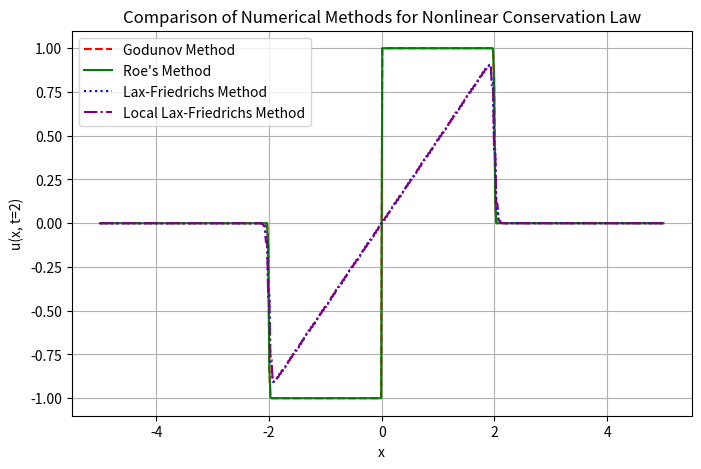

Reproduce this figure in Python. (Note: this script raises an exception after producing the figure.)
import numpy as np
import matplotlib.pyplot as plt
import pandas as pd

# Flux function
def flux(u):
    return 0.5 * u**2

# Godunov flux
def godunov_flux(uL, uR):
    if uL <= uR:  # Rarefaction
        return min(flux(uL), flux(uR))
    else:  # Shock
        return max(flux(uL), flux(uR))

# Godunov method
def godunov_method(u0, dx, dt, t_end):
    u = u0.copy()
    N = len(u)
    steps = int(t_end / dt)
    
    for n in range(steps):
        u_new = u.copy()
        for i in range(1, N-1):
            F_right = godunov_flux(u[i], u[i+1])
            F_left = godunov_flux(u[i-1], u[i])
            u_new[i] = u[i] - (dt / dx) * (F_right - F_left)
        u = u_new.copy()
    
    return u

# Roe's method
def roe_average(uL, uR):
    if uL == uR:
        return uL
    else:
        return (flux(uR) - flux(uL)) / (uR - uL)

def roe_method(u0, dx, dt, t_end):
    u = u0.copy()
    N = len(u)
    steps = int(t_end / dt)

    for n in range(steps):
        u_new = u.copy()
        for i in range(1, N-1):
            a_half = roe_average(u[i], u[i+1])
            F_plus = 0.5 * (flux(u[i]) + flux(u[i+1])) - 0.5 * abs(a_half) * (u[i+1] - u[i])
            F_minus = 0.5 * (flux(u[i-1]) + flux(u[i])) - 0.5 * abs(roe_average(u[i-1], u[i])) * (u[i] - u[i-1])
            u_new[i] = u[i] - (dt / dx) * (F_plus - F_minus)
        u = u_new.copy()

    return u

# Lax-Friedrichs method
def lax_friedrichs_method(u0, dx, dt, t_end):
    u = u0.copy()
    N = len(u)
    steps = int(t_end / dt)
    
    for n in range(steps):
        u_new = u.copy()
        for i in range(1, N-1):
            u_new[i] = 0.5 * (u[i-1] + u[i+1]) - (dt / (2 * dx)) * (flux(u[i+1]) - flux(u[i-1]))
        u = u_new.copy()
    
    return u

# Local Lax-Friedrichs method
def local_lax_friedrichs(u0, x, dx, CFL, t_end):
    u = u0.copy()
    N = len(u)
    t = 0.0
    
    while t < t_end:
        wave_speeds = np.abs(u)
        dt = CFL * dx / np.max(wave_speeds + 1e-10)
        if t + dt > t_end:
            dt = t_end - t
        
        u_new = u.copy()
        for i in range(1, N-1):
            u_new[i] = 0.5 * (u[i-1] + u[i+1]) - (dt / (2 * dx)) * (flux(u[i+1]) - flux(u[i-1]))
        
        u = u_new.copy()
        t += dt
    
    return u

# Compute error
def compute_error(numerical, exact, dx, norm='L2'):
    error = numerical - exact
    if norm == 'L1':
        return np.sum(np.abs(error)) * dx
    elif norm == 'L2':
        return np.sqrt(np.sum(error**2) * dx)
    elif norm == 'Linf':
        return np.max(np.abs(error))
    else:
        raise ValueError("Unsupported norm type. Choose from 'L1', 'L2', or 'Linf'.")

# Domain and discretization
x_min, x_max = -5, 5
N = 500
dx = (x_max - x_min) / N
x = np.linspace(x_min, x_max, N)

# Initial condition
u0 = np.zeros(N)
for i in range(N):
    if -1 <= x[i] < 0:
        u0[i] = -1
    elif 0 <= x[i] <= 1:
        u0[i] = 1

# Exact solution (if available, for now assuming initial profile remains unchanged)
u_exact = u0.copy()

# Time parameters
t_end = 2.0
dt = 0.9 * dx / max(abs(u0) + 1e-10)
CFL = 0.9

# Solve using methods
u_godunov = godunov_method(u0, dx, dt, t_end)
u_roe = roe_method(u0, dx, dt, t_end)
u_lax_friedrichs = lax_friedrichs_method(u0, dx, dt, t_end)
u_local_lax_friedrichs = local_lax_friedrichs(u0, x, dx, CFL, t_end)

# Plot results
plt.figure(figsize=(8, 5))
plt.plot(x, u_godunov, label="Godunov Method", linestyle='--', color='r')
plt.plot(x, u_roe, label="Roe's Method", linestyle='-', color='g')
plt.plot(x, u_lax_friedrichs, label="Lax-Friedrichs Method", linestyle=':', color='b')
plt.plot(x, u_local_lax_friedrichs, label="Local Lax-Friedrichs Method", linestyle='-.', color='purple')
plt.title("Comparison of Numerical Methods for Nonlinear Conservation Law")
plt.xlabel("x")
plt.ylabel("u(x, t=2)")
plt.legend()
plt.grid()
plt.show()

# Compute errors
error_data = {
    'Method': ['Godunov', "Roe's Method", 'Lax-Friedrichs', 'Local Lax-Friedrichs'],
    'L1 Error': [compute_error(u_godunov, u_exact, dx, norm='L1'),
                 compute_error(u_roe, u_exact, dx, norm='L1'),
                 compute_error(u_lax_friedrichs, u_exact, dx, norm='L1'),
                 compute_error(u_local_lax_friedrichs, u_exact, dx, norm='L1')],
    'L2 Error': [compute_error(u_godunov, u_exact, dx, norm='L2'),
                 compute_error(u_roe, u_exact, dx, norm='L2'),
                 compute_error(u_lax_friedrichs, u_exact, dx, norm='L2'),
                 compute_error(u_local_lax_friedrichs, u_exact, dx, norm='L2')],
    'Linf Error': [compute_error(u_godunov, u_exact, dx, norm='Linf'),
                   compute_error(u_roe, u_exact, dx, norm='Linf'),
                   compute_error(u_lax_friedrichs, u_exact, dx, norm='Linf'),
                   compute_error(u_local_lax_friedrichs, u_exact, dx, norm='Linf')],
}

# Save errors to Excel
df = pd.DataFrame(error_data)
df.to_excel('numerical_errors.xlsx', index=False)
print("Errors have been saved to numerical_errors.xlsx!")
import os
print("File saved at:", os.path.abspath('numerical_errors.xlsx'))
